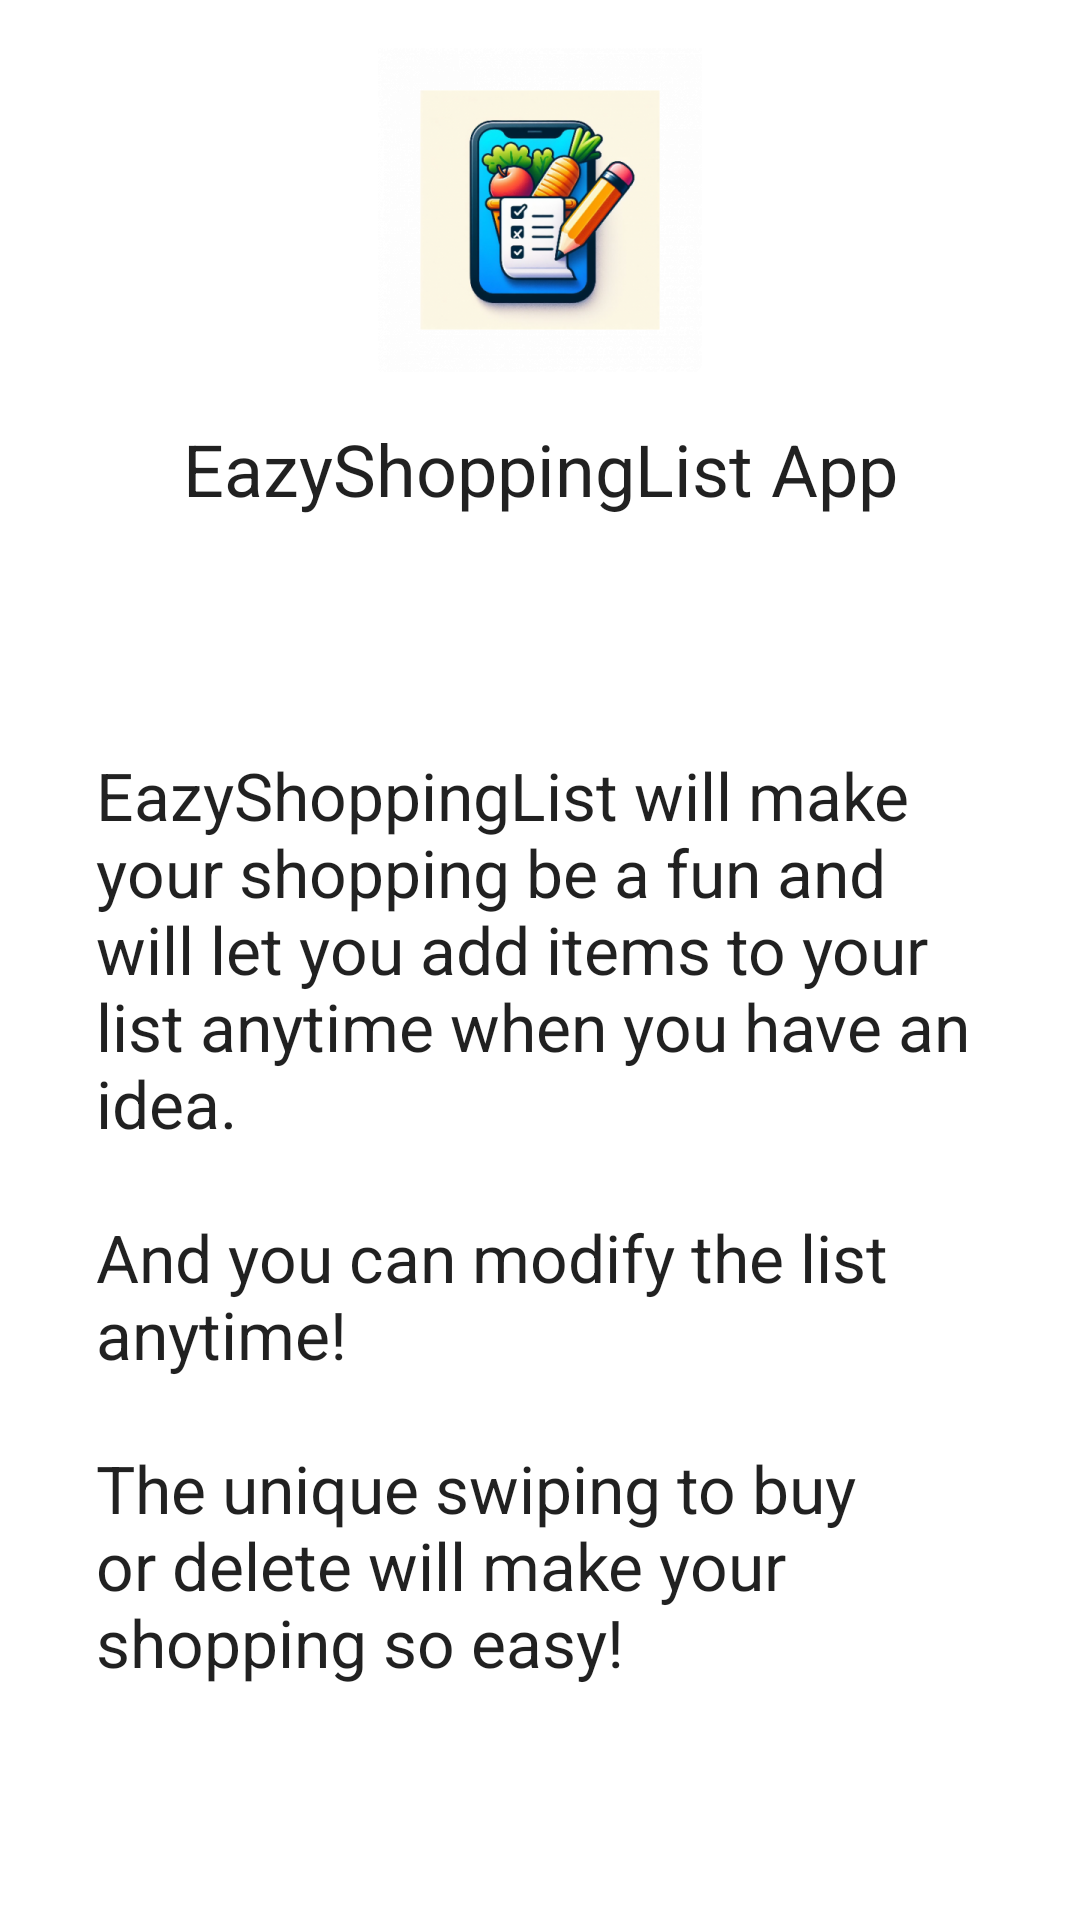

The Android layout XML behind this screen, and the referenced resources:
<!-- AndroidManifest.xml: application theme AppTheme -->
<!-- res/layout/fragment_about.xml -->
<ScrollView xmlns:android="http://schemas.android.com/apk/res/android"
    xmlns:app="http://schemas.android.com/apk/res-auto"
    xmlns:tools="http://schemas.android.com/tools"
    android:layout_width="match_parent"
    android:layout_height="match_parent"
    android:fillViewport="true"
    tools:context="com.zgz.shoppingitems.MainActivity">

    <androidx.constraintlayout.widget.ConstraintLayout
        android:layout_width="match_parent"
        android:layout_height="wrap_content">


        <ImageView
            android:id="@+id/aboutImage"
            android:layout_width="wrap_content"
            android:layout_height="wrap_content"
            android:layout_marginTop="16dp"
            app:layout_constraintEnd_toEndOf="parent"
            app:layout_constraintStart_toStartOf="parent"
            app:layout_constraintTop_toTopOf="parent"
            app:srcCompat="@mipmap/ic_launcher_foreground" />

        <TextView
            android:id="@+id/aboutTitle"
            android:layout_width="wrap_content"
            android:layout_height="wrap_content"
            android:layout_marginTop="16dp"
            android:text="@string/about_the_app"
            android:textAppearance="@style/TextAppearance.AppCompat.Headline"
            app:layout_constraintEnd_toEndOf="parent"
            app:layout_constraintStart_toStartOf="parent"
            app:layout_constraintTop_toBottomOf="@+id/aboutImage" />

        <TextView
            android:id="@+id/rulesText"
            android:layout_width="0dp"
            android:layout_height="wrap_content"
            android:layout_marginStart="32dp"
            android:layout_marginEnd="32dp"
            android:text="@string/about_text_detail"
            android:textAppearance="@style/TextAppearance.AppCompat.Large"
            app:layout_constraintBottom_toBottomOf="parent"
            app:layout_constraintEnd_toEndOf="parent"
            app:layout_constraintStart_toStartOf="parent"
            app:layout_constraintTop_toBottomOf="@+id/aboutTitle" />

    </androidx.constraintlayout.widget.ConstraintLayout>
</ScrollView>
<!-- resources referenced by this layout -->
<resources>
  <!-- mipmap ic_launcher_foreground: png bitmap (mipmap-hdpi, 22232 bytes) -->
  <string name="about_text_detail">EazyShoppingList will make your shopping be a fun and will let you add items to your list anytime when you have an idea.\n\nAnd you can modify the list anytime!\n\nThe unique swiping to buy or delete will make your shopping so easy!</string>
  <string name="about_the_app">EazyShoppingList App</string>
  <style name="AppTheme" parent="Theme.MaterialComponents.Light.DarkActionBar">
          <item name="colorPrimary">@color/colorPrimary</item>
          <item name="colorPrimaryDark">@color/colorPrimaryDark</item>
          <item name="colorAccent">@color/colorAccent</item>
      </style>
  <color name="colorPrimary">#6ab343</color>
  <color name="colorPrimaryDark">#388310</color>
  <color name="colorAccent">#6ab343</color>
</resources>
